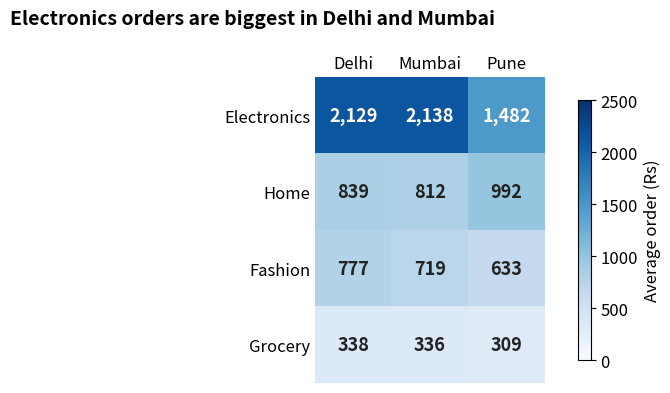

The script that saved this image:
import matplotlib
matplotlib.use("Agg")
import numpy as np, pandas as pd, matplotlib.pyplot as plt
plt.rcParams.update({"figure.figsize": (8, 4.2), "figure.dpi": 110, "font.size": 12,
                     "axes.titlesize": 14, "axes.titleweight": "bold", "axes.titlelocation": "left",
                     "axes.spines.top": False, "axes.spines.right": False})
BLUE, ORANGE, TEAL, RED, PURPLE, GREY = "#2b4fd6", "#b84a22", "#357a70", "#aa2d26", "#6a2fd0", "#9a9a9a"
rng = np.random.default_rng(8)
n = 300
category = rng.choice(["Electronics", "Home", "Fashion", "Grocery"], n, p=[0.2, 0.25, 0.3, 0.25])
mu = pd.Series({"Electronics": 7.4, "Home": 6.8, "Fashion": 6.4, "Grocery": 5.6})[category].to_numpy()
orders = pd.DataFrame({
    "date": pd.Timestamp("2025-01-01") + pd.to_timedelta(rng.integers(0, 180, n), unit="D"),
    "city": rng.choice(["Delhi", "Mumbai", "Pune"], n, p=[0.40, 0.35, 0.25]),
    "category": category,
    "channel": rng.choice(["App", "Web"], n, p=[0.6, 0.4]),
    "amount": np.round(rng.lognormal(mu, 0.6)).astype(int)})
order = ["Electronics", "Home", "Fashion", "Grocery"]
grid = orders.pivot_table(index="category", columns="city", values="amount", aggfunc="mean").loc[order, ["Delhi", "Mumbai", "Pune"]].round(0)
print(grid.to_string())
fig, ax = plt.subplots(figsize=(7, 4))
im = ax.imshow(grid.values, cmap="Blues", vmin=0, vmax=2500)
ax.set_xticks(range(3), grid.columns); ax.set_yticks(range(4), grid.index)
ax.xaxis.tick_top(); ax.tick_params(length=0)
for i in range(grid.shape[0]):
    for j in range(grid.shape[1]):
        v = grid.values[i, j]
        ax.text(j, i, f"{v:,.0f}", ha="center", va="center", fontsize=13, fontweight="bold",
                color="white" if v > 1250 else "#222")
for s in ax.spines.values(): s.set_visible(False)
cb = fig.colorbar(im, ax=ax, shrink=0.85); cb.set_label("Average order (Rs)")
fig.suptitle("Electronics orders are biggest in Delhi and Mumbai", x=0.02, ha="left", fontweight="bold", fontsize=14)
fig.tight_layout()
fig.savefig("ch08v_heatmap.png", dpi=110)
print("saved")
